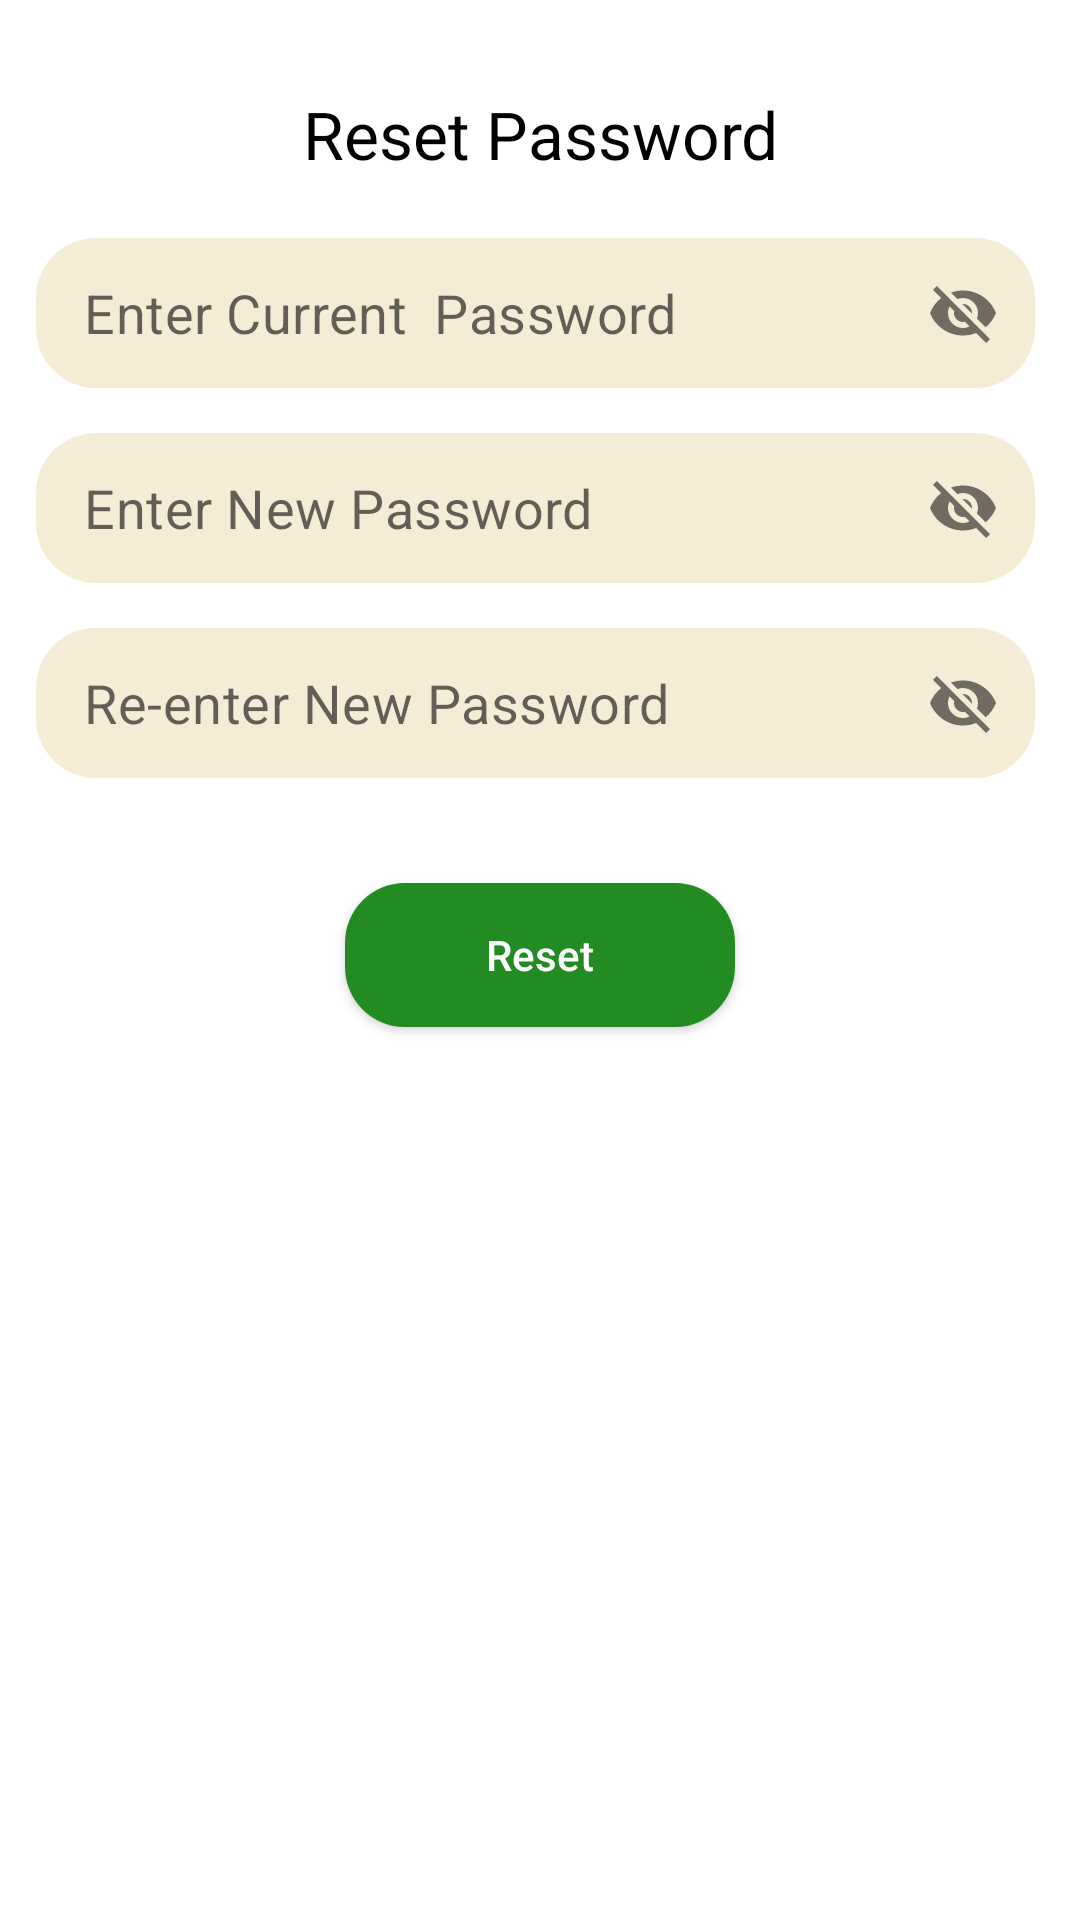

Here is an Android app screen rendered from its layout file. Give the layout XML and the strings, colors and styles it references.
<!-- AndroidManifest.xml: application theme Theme.SmplMedicalApp -->
<!-- res/layout/fragment_reset_pass.xml -->
<?xml version="1.0" encoding="utf-8"?>
<androidx.coordinatorlayout.widget.CoordinatorLayout
    xmlns:android="http://schemas.android.com/apk/res/android"
    xmlns:app="http://schemas.android.com/apk/res-auto"
    xmlns:tools="http://schemas.android.com/tools"
    android:layout_width="match_parent"
    android:layout_height="match_parent"
    tools:context=".ClientRegisterActivity"
    android:background="@color/white"
    android:orientation="vertical"
    android:id="@+id/repass"
    >

    <androidx.core.widget.NestedScrollView
        android:layout_width="match_parent"
        android:layout_height="match_parent"
        app:layout_behavior="@string/appbar_scrolling_view_behavior">

        <LinearLayout
            android:layout_width="fill_parent"
            android:layout_height="wrap_content"
            android:orientation="vertical"
            android:background="@color/white">

            <TextView
                android:layout_width="match_parent"
                android:layout_height="wrap_content"
                android:text="Reset Password"
                android:background="@color/white"
                android:gravity="center"
                android:paddingTop="30dp"
                android:paddingHorizontal="15dp"
                android:textSize="22sp"
                android:textColor="@color/black" />

            <LinearLayout
                android:layout_width="match_parent"
                android:layout_height="wrap_content"
                android:orientation="vertical"
                android:paddingStart="10dp"
                android:paddingEnd="10dp"
                android:paddingBottom="10dp">


                <LinearLayout
                    android:layout_width="match_parent"
                    android:layout_height="wrap_content"
                    android:orientation="vertical"
                    android:layout_marginStart="0dp"
                    android:layout_marginTop="5dp"
                    android:layout_marginBottom="10dp"
                    android:layout_marginEnd="5dp">

                    <com.google.android.material.textfield.TextInputLayout
                        android:layout_width="match_parent"
                        android:layout_height="wrap_content"
                        app:hintEnabled="false"
                        app:boxStrokeWidth="0dp"
                        app:boxStrokeWidthFocused="0dp"
                        app:passwordToggleEnabled="true">


                        <EditText
                            android:id="@+id/curpass"
                            android:layout_width="match_parent"
                            android:layout_height="50dp"
                            android:layout_marginTop="15dp"
                            android:layout_marginStart="2dp"
                            android:background="@drawable/background_textfield"
                            android:textSize="18sp"
                            android:hint="Enter Current  Password"
                            android:inputType="number"
                            android:gravity="center_vertical"
                            android:paddingVertical="0dp"
                            android:paddingHorizontal="20dp"/>
                    </com.google.android.material.textfield.TextInputLayout>

                    <com.google.android.material.textfield.TextInputLayout
                        android:layout_width="match_parent"
                        android:layout_height="wrap_content"
                        app:hintEnabled="false"
                        app:boxStrokeWidth="0dp"
                        app:boxStrokeWidthFocused="0dp"
                        app:passwordToggleEnabled="true">


                        <EditText
                            android:id="@+id/pass1"
                            android:layout_width="match_parent"
                            android:layout_height="50dp"
                            android:layout_marginTop="15dp"
                            android:layout_marginStart="2dp"
                            android:background="@drawable/background_textfield"
                            android:textSize="18sp"
                            android:hint="Enter New Password"
                            android:inputType="number"
                            android:gravity="center_vertical"
                            android:paddingVertical="0dp"
                            android:paddingHorizontal="20dp"/>
                    </com.google.android.material.textfield.TextInputLayout>
                    <com.google.android.material.textfield.TextInputLayout
                        android:layout_width="match_parent"
                        android:layout_height="wrap_content"
                        app:hintEnabled="false"
                        app:boxStrokeWidth="0dp"
                        app:boxStrokeWidthFocused="0dp"
                        app:passwordToggleEnabled="true">


                        <EditText
                            android:id="@+id/pass2"
                            android:layout_width="match_parent"
                            android:layout_height="50dp"
                            android:layout_marginTop="15dp"
                            android:layout_marginStart="2dp"
                            android:background="@drawable/background_textfield"
                            android:textSize="18sp"
                            android:hint="Re-enter New Password"
                            android:inputType="number"
                            android:gravity="center_vertical"
                            android:paddingVertical="0dp"
                            android:paddingHorizontal="20dp"/>
                    </com.google.android.material.textfield.TextInputLayout>



                </LinearLayout>


            </LinearLayout>

            <RelativeLayout
                android:layout_width="match_parent"
                android:layout_height="wrap_content"
                android:layout_marginBottom="20dp">
                <Button
                    android:id="@+id/btn_reset"
                    android:layout_width="130dp"
                    android:layout_height="wrap_content"
                    android:layout_gravity="center"
                    android:layout_margin="15dp"
                    android:background="@drawable/custom_button"
                    android:paddingStart="5dp"
                    android:layout_centerInParent="true"
                    android:paddingEnd="5dp"
                    android:text="Reset"
                    android:textAllCaps="false"
                    android:textColor="#fff" />

            </RelativeLayout>


        </LinearLayout>

    </androidx.core.widget.NestedScrollView>

</androidx.coordinatorlayout.widget.CoordinatorLayout>
<!-- resources referenced by this layout -->
<resources>
  <color name="black">#ff000000</color>
  <color name="white">#FFFFFFFF</color>
  <!-- drawable background_textfield (drawable) -->
  <?xml version="1.0" encoding="utf-8"?>
  <shape android:shape="rectangle"
      xmlns:android="http://schemas.android.com/apk/res/android">
  
      <solid android:color="@color/white_grey"/>
      <corners android:radius="20dp"/>
  
  </shape>
  <!-- drawable custom_button (drawable) -->
  <?xml version="1.0" encoding="utf-8"?>
  <shape xmlns:android="http://schemas.android.com/apk/res/android"
      android:shape="rectangle">
  
      <solid
          android:color="@color/purple_500" />
  
      <corners android:radius="20dp">
  
      </corners>
  </shape>
  <style name="Theme.SmplMedicalApp" parent="Theme.MaterialComponents.DayNight.DarkActionBar">
          
          <item name="colorPrimary">@color/purple_500</item>
          <item name="colorPrimaryVariant">@color/purple_500</item>
          <item name="colorOnPrimary">@color/white</item>
          
          <item name="colorSecondary">@color/teal_200</item>
          <item name="colorSecondaryVariant">@color/teal_700</item>
          <item name="colorOnSecondary">@color/black</item>
          
          <item name="android:statusBarColor" tools:targetApi="l">?attr/colorPrimaryVariant</item>
          
      </style>
  <color name="white_grey">#f5ecd5</color>
  <color name="purple_500">#228b22</color>
  <color name="teal_200">#FF03DAC5</color>
  <color name="teal_700">#FF018786</color>
</resources>
